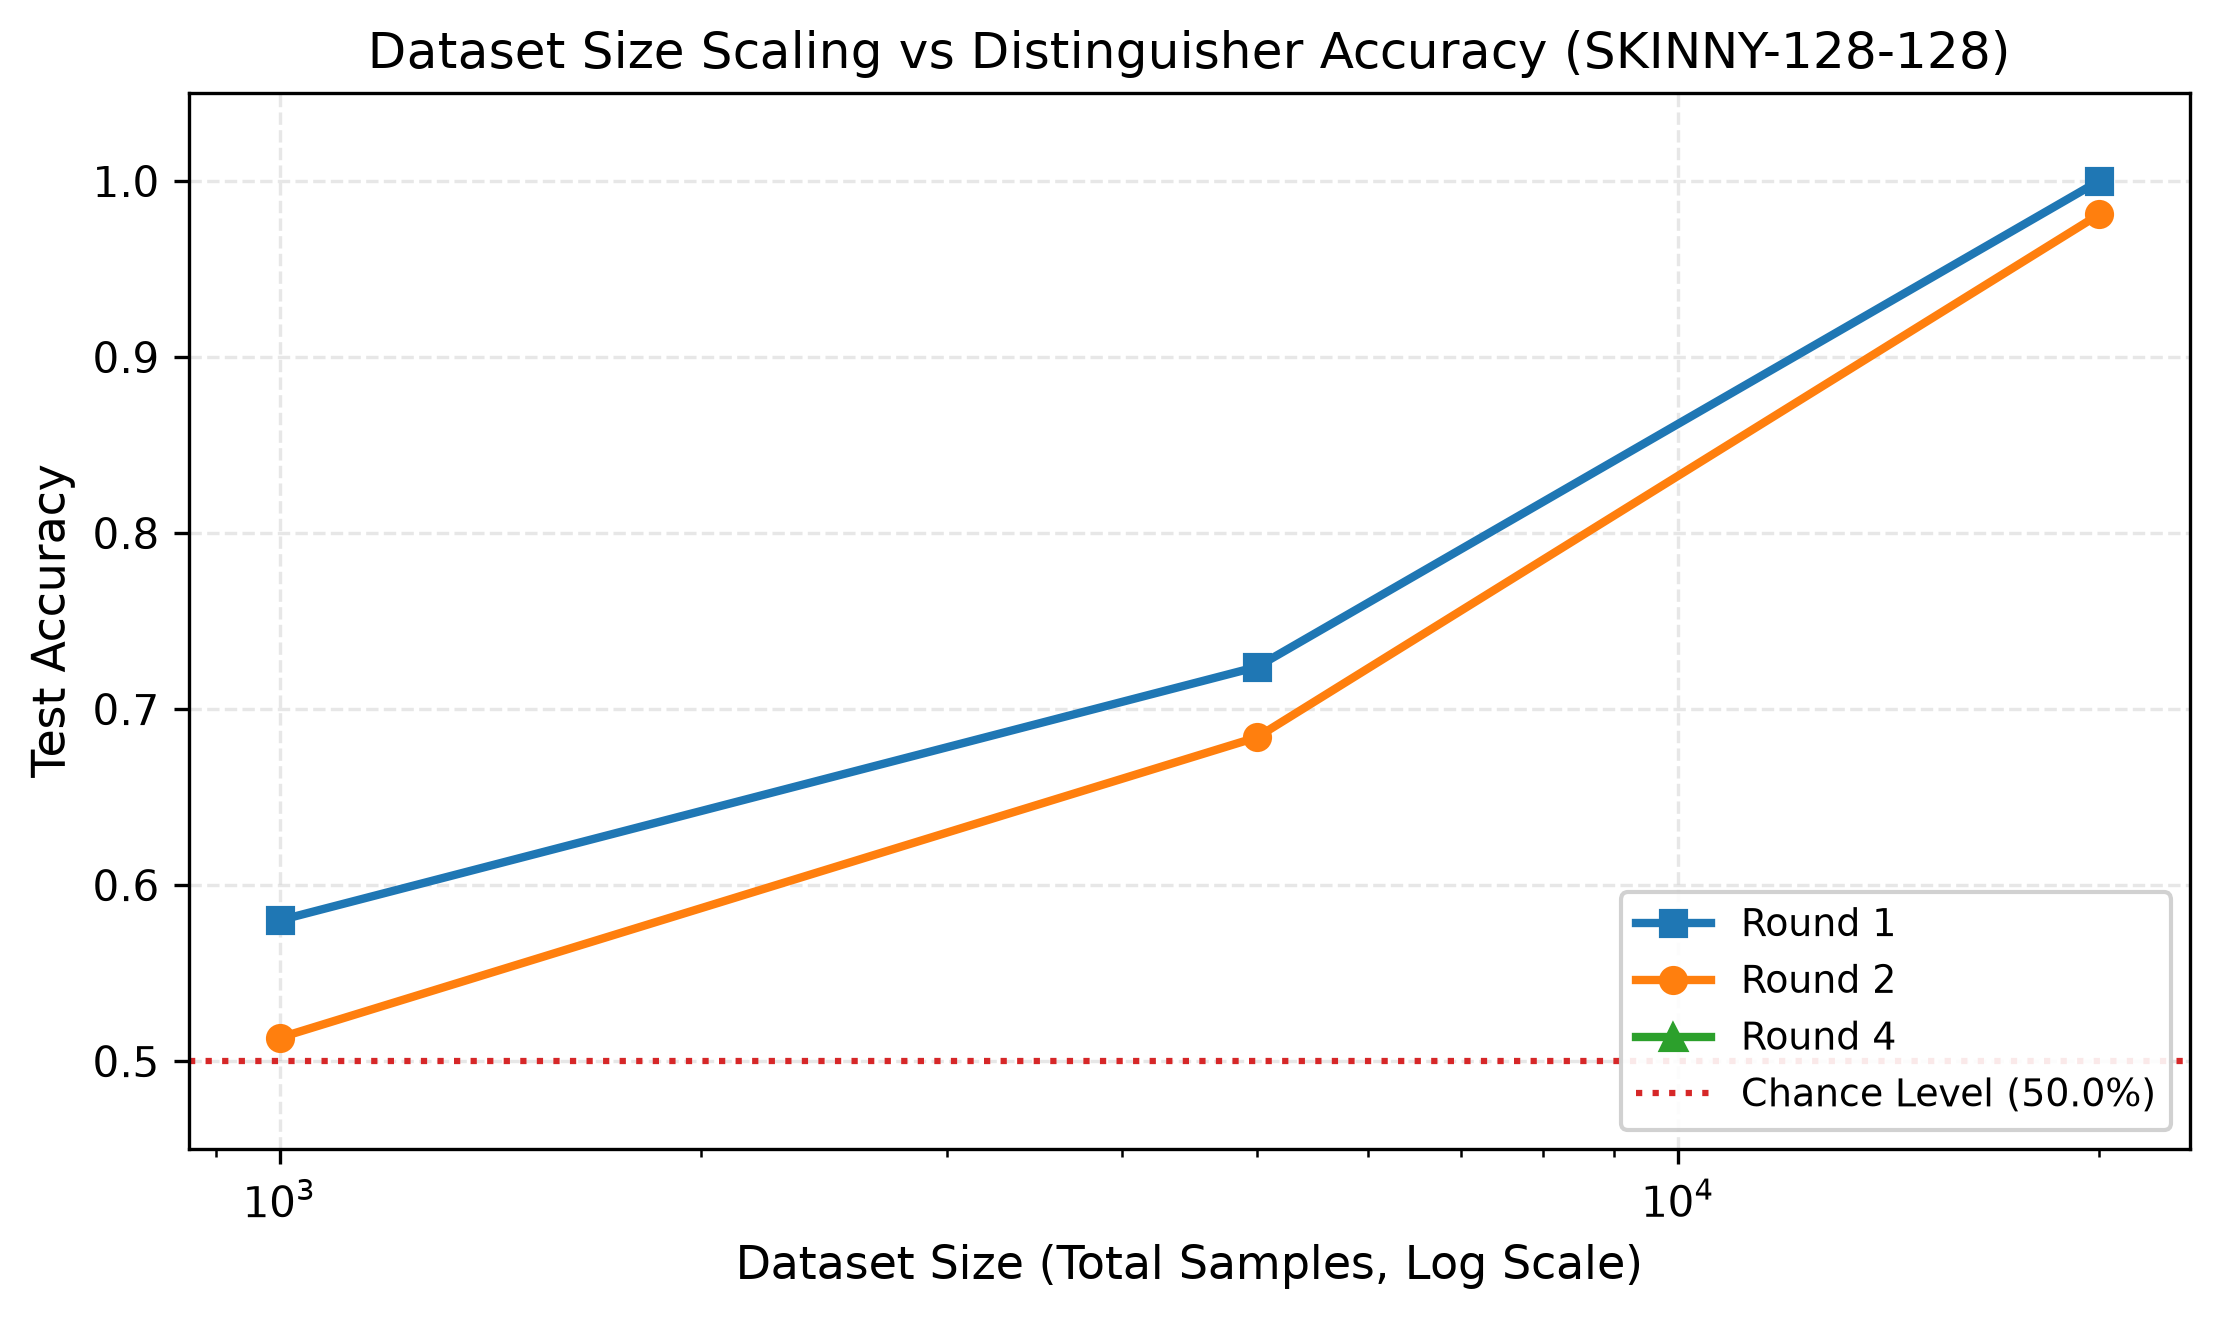

The data file committed next to this chart (first rows):
Samples, Round_1_Acc, Round_2_Acc, Round_4_Acc
1000, 0.58, 0.5133, 
5000, 0.724, 0.684, 
20000, 1.0, 0.981, 
